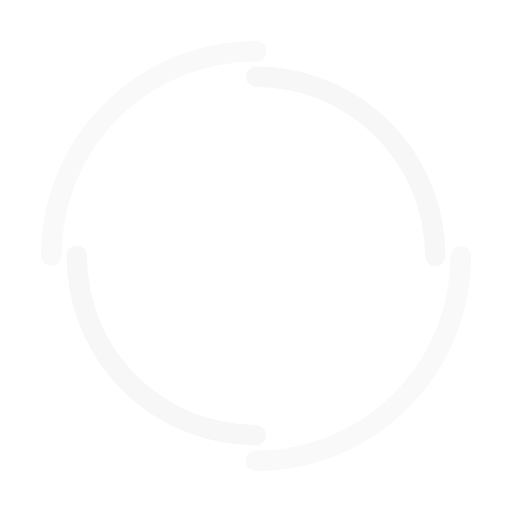
t = 0.00 s
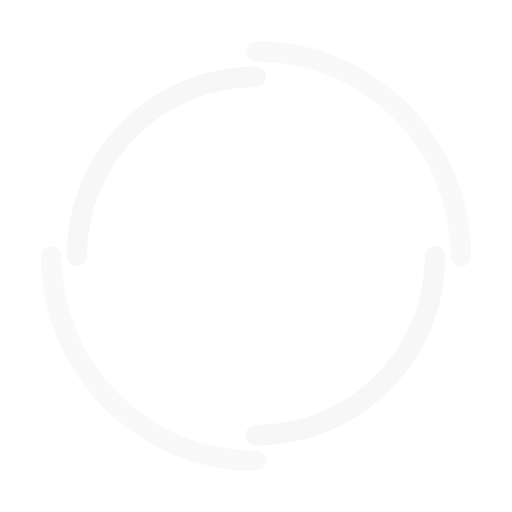
t = 0.43 s
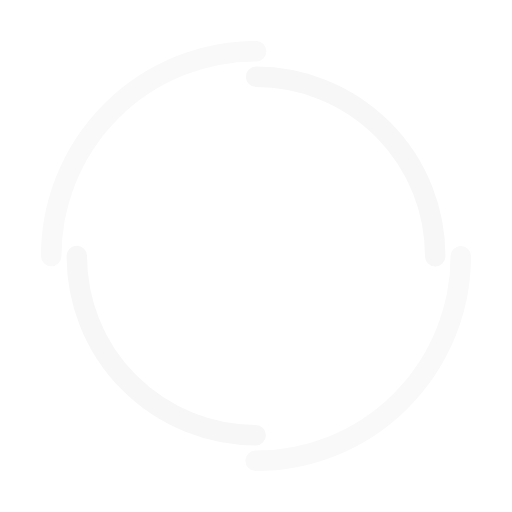
t = 0.85 s
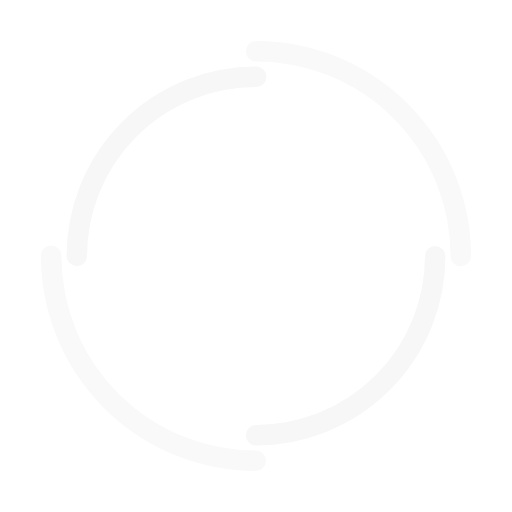
t = 1.28 s

The animated SVG that drew these frames (rendered in a browser with its animation timeline set to each time). Animation: 2 SMIL elements (animateTransform=2); one cycle of 1.70 s, repeats indefinitely.

<svg width="200px"  height="200px"  xmlns="http://www.w3.org/2000/svg" viewBox="0 0 100 100" preserveAspectRatio="xMidYMid" class="lds-double-ring" style="background: none;"><circle cx="50" cy="50" ng-attr-r="{{config.radius}}" ng-attr-stroke-width="{{config.width}}" ng-attr-stroke="{{config.c1}}" ng-attr-stroke-dasharray="{{config.dasharray}}" fill="none" stroke-linecap="round" r="40" stroke-width="4" stroke="#f9f9f9" stroke-dasharray="62.83185307179586 62.83185307179586" transform="rotate(172.79 50 50)"><animateTransform attributeName="transform" type="rotate" calcMode="linear" values="0 50 50;360 50 50" keyTimes="0;1" dur="1.7s" begin="0s" repeatCount="indefinite"></animateTransform></circle><circle cx="50" cy="50" ng-attr-r="{{config.radius2}}" ng-attr-stroke-width="{{config.width}}" ng-attr-stroke="{{config.c2}}" ng-attr-stroke-dasharray="{{config.dasharray2}}" ng-attr-stroke-dashoffset="{{config.dashoffset2}}" fill="none" stroke-linecap="round" r="35" stroke-width="4" stroke="#f7f7f7" stroke-dasharray="54.97787143782138 54.97787143782138" stroke-dashoffset="54.97787143782138" transform="rotate(-172.79 50 50)"><animateTransform attributeName="transform" type="rotate" calcMode="linear" values="0 50 50;-360 50 50" keyTimes="0;1" dur="1.7s" begin="0s" repeatCount="indefinite"></animateTransform></circle></svg>
